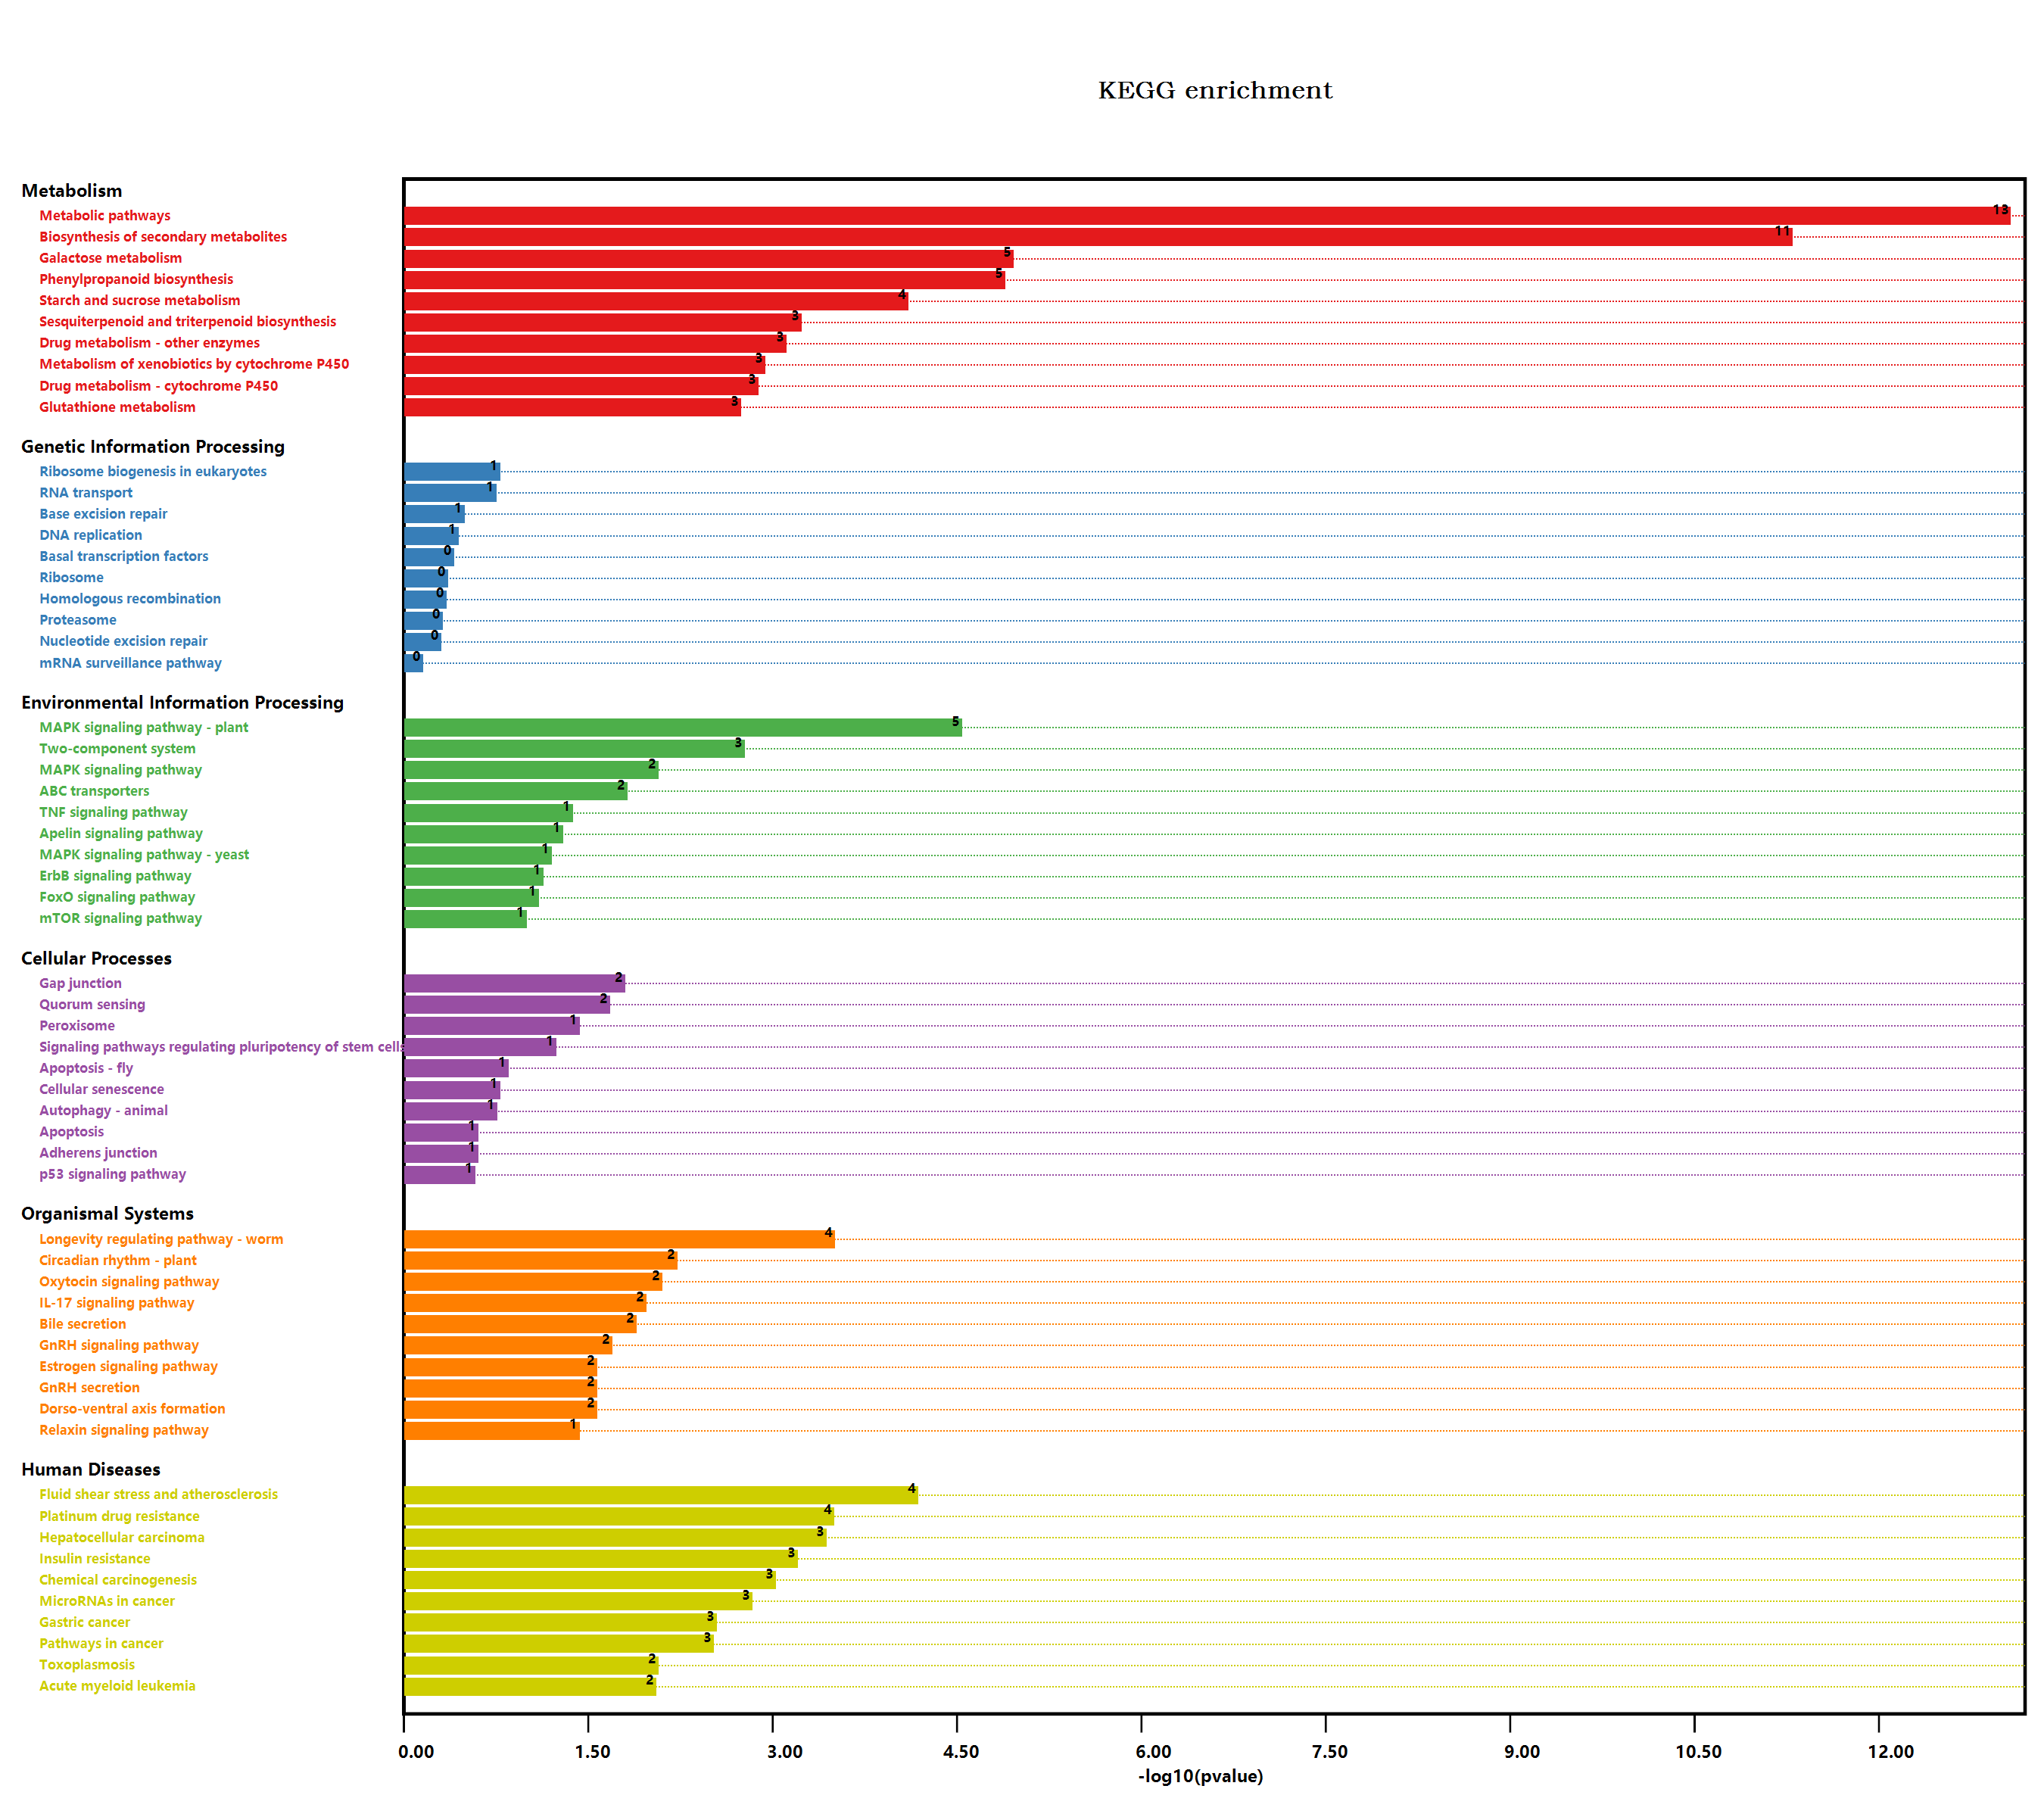

Values plotted in this chart, from the file beside it:
#Term, Database, ID, Input number, Background number, P-Value, Corrected P-Value, Input, Hyperlink, ORF
Endocytosis, n/a, map04144, 1, 258, 1, 1.009, O65719, , O65719
Valine, leucine and isoleucine degradati…, n/a, map00280, 1, 90, 0.3484, 0.439, Q9SR86, , Q9SR86
Metabolic pathways, n/a, map01100, 57, 3837, 7.40520612976474E-14, 1.70319740984589E-11, P0DN99, Q9FXB2, O22693, Q42059, Q9FJZ3, …, , P0DN99; Q9FXB2; O22693; Q42059; Q9FJZ3; …
Arginine and proline metabolism, n/a, map00330, 3, 98, 0.0122, 0.08505, Q9S7T9, Q6NKX1, P92983, , Q9S7T9; Q6NKX1; P92983
Tryptophan metabolism, n/a, map00380, 1, 109, 0.4041, 0.4695, P32962, , P32962
Glycolysis / Gluconeogenesis, n/a, map00010, 1, 205, 0.6209, 0.6521, F4J5Z7, , F4J5Z7
Ascorbate and aldarate metabolism, n/a, map00053, 1, 90, 0.3484, 0.439, O82200, , O82200
Pyruvate metabolism, n/a, map00620, 1, 156, 0.5225, 0.5695, Q9M1G8, , Q9M1G8
Biosynthesis of secondary metabolites, n/a, map01110, 38, 2085, 4.38148586146187E-12, 5.03870874068115E-10, P0DN99, B6EXY6, Q9FI37, Q9SR86, Q9LIB9, …, , P0DN99; B6EXY6; Q9FI37; Q9SR86; Q9LIB9; …
Microbial metabolism in diverse environm…, n/a, map01120, 6, 663, 0.1402, 0.3225, Q9LSH2, F4J5Z7, P32962, Q9M1G8, Q9SVM4, …, , Q9LSH2; F4J5Z7; P32962; Q9M1G8; Q9SVM4; …
beta-Alanine metabolism, n/a, map00410, 2, 75, 0.05108, 0.1958, P0DN99, Q9LSH2, , P0DN99; Q9LSH2
Purine metabolism, n/a, map00230, 1, 167, 0.5466, 0.5888, F4JLI5, , F4JLI5
Plant hormone signal transduction, n/a, map04075, 5, 496, 0.08901, 0.2625, Q9LNW3, Q9FIF5, Q9FJQ5, Q9ZW21, O64812, , Q9LNW3; Q9FIF5; Q9FJQ5; Q9ZW21; O64812
Regulation of actin cytoskeleton, n/a, map04810, 1, 119, 0.4315, 0.4938, Q9LQQ9, , Q9LQQ9
Pathogenic Escherichia coli infection, n/a, map05130, 2, 152, 0.1635, 0.327, Q9LQQ9, F4HWY6, , Q9LQQ9; F4HWY6
Shigellosis, n/a, map05131, 2, 241, 0.316, 0.4275, Q9LQQ9, Q9FX60, , Q9LQQ9; Q9FX60
Salmonella infection, n/a, map05132, 2, 230, 0.297, 0.4191, Q9LQQ9, Q9XIF4, , Q9LQQ9; Q9XIF4
Fc gamma R-mediated phagocytosis, n/a, map04666, 1, 106, 0.3957, 0.4643, Q9LQQ9, , Q9LQQ9
Glycine, serine and threonine metabolism, n/a, map00260, 3, 123, 0.02188, 0.1291, P0DN99, Q9SR86, Q9SVM4, , P0DN99; Q9SR86; Q9SVM4
Tyrosine metabolism, n/a, map00350, 1, 59, 0.246, 0.3823, P0DN99, , P0DN99
Phenylalanine metabolism, n/a, map00360, 1, 49, 0.2097, 0.3639, P0DN99, , P0DN99
Isoquinoline alkaloid biosynthesis, n/a, map00950, 1, 32, 0.1438, 0.3259, P0DN99, , P0DN99
Tropane, piperidine and pyridine alkaloi…, n/a, map00960, 1, 54, 0.228, 0.3746, P0DN99, , P0DN99
Autophagy - yeast, n/a, map04138, 1, 145, 0.4971, 0.5444, Q9LMM5, , Q9LMM5
Phenylpropanoid biosynthesis, n/a, map00940, 9, 280, 1.11162974191604E-05, 0.0006392, Q9SMU8, Q9SI16, O80912, O23237, P0DI10, …, , Q9SMU8; Q9SI16; O80912; O23237; P0DI10; …
Starch and sucrose metabolism, n/a, map00500, 8, 276, 6.88347572687989E-05, 0.002262, Q42059, Q9LIB9, Q9STW8, F4KFG5, Q00917, …, , Q42059; Q9LIB9; Q9STW8; F4KFG5; Q00917; …
Cyanoamino acid metabolism, n/a, map00460, 4, 104, 0.001751, 0.02013, Q9FLC8, P32962, O64882, Q9SVM4, , Q9FLC8; P32962; O64882; Q9SVM4
MAPK signaling pathway - plant, n/a, map04016, 8, 238, 2.50713504524365E-05, 0.001153, Q9LNW3, O82122, Q9FIF5, Q9FJQ5, Q9ZW21, …, , Q9LNW3; O82122; Q9FIF5; Q9FJQ5; Q9ZW21; …
Plant-pathogen interaction, n/a, map04626, 3, 339, 0.2176, 0.368, Q9SN89, O49717, Q9SRE7, , Q9SN89; O49717; Q9SRE7
Cell cycle, n/a, map04110, 1, 206, 0.6227, 0.651, Q39071, , Q39071
Cell cycle - yeast, n/a, map04111, 1, 167, 0.5466, 0.5888, Q9LQQ9, , Q9LQQ9
Meiosis - yeast, n/a, map04113, 1, 126, 0.45, 0.5086, Q9M4A1, , Q9M4A1
Oocyte meiosis, n/a, map04114, 1, 189, 0.5912, 0.6266, Q9LQQ9, , Q9LQQ9
Ubiquitin mediated proteolysis, n/a, map04120, 1, 252, 1, 1.009, Q9LTJ6, , Q9LTJ6
Viral carcinogenesis, n/a, map05203, 2, 227, 0.2918, 0.4143, Q9LQQ9, Q39071, , Q9LQQ9; Q39071
Human T-cell leukemia virus 1 infection, n/a, map05166, 2, 168, 0.1902, 0.3392, Q9LQQ9, Q39071, , Q9LQQ9; Q39071
Type I diabetes mellitus, n/a, map04940, 1, 19, 0.08981, 0.2582, Q9LSH2, , Q9LSH2
Legionellosis, n/a, map05134, 1, 81, 0.3202, 0.4244, O65719, , O65719
Tuberculosis, n/a, map05152, 1, 129, 0.4577, 0.511, Q9LQQ9, , Q9LQQ9
Longevity regulating pathway - worm, n/a, map04212, 6, 180, 0.0002707, 0.007783, Q39152, Q9SHH6, Q9SHH7, Q9FUT1, Q8GYM1, …, , Q39152; Q9SHH6; Q9SHH7; Q9FUT1; Q8GYM1; …
Protein processing in endoplasmic reticu…, n/a, map04141, 1, 364, 1, 1.009, O65719, , O65719
Huntington disease, n/a, map05016, 1, 437, 0.7284, 0.748, Q9FHY0, , Q9FHY0
Sphingolipid signaling pathway, n/a, map04071, 2, 119, 0.1111, 0.2838, Q9LQQ9, Q9ZPH4, , Q9LQQ9; Q9ZPH4
PI3K-Akt signaling pathway, n/a, map04151, 2, 155, 0.1684, 0.3202, Q9LQQ9, Q8RWC9, , Q9LQQ9; Q8RWC9
AMPK signaling pathway, n/a, map04152, 2, 141, 0.1455, 0.3188, Q39071, Q8RWC9, , Q39071; Q8RWC9
mRNA surveillance pathway, n/a, map03015, 1, 196, 0.6045, 0.6378, Q9C8J1, , Q9C8J1
Human papillomavirus infection, n/a, map05165, 2, 212, 0.2659, 0.3997, Q9LQQ9, Q39071, , Q9LQQ9; Q39071
Adrenergic signaling in cardiomyocytes, n/a, map04261, 1, 81, 0.3202, 0.4244, Q9LQQ9, , Q9LQQ9
Peroxisome, n/a, map04146, 3, 144, 0.03247, 0.1524, Q39152, Q9FPH4, F4JLI5, , Q39152; Q9FPH4; F4JLI5
cAMP signaling pathway, n/a, map04024, 1, 97, 0.3695, 0.4473, Q9LQQ9, , Q9LQQ9
Carbon metabolism, n/a, map01200, 1, 480, 0.7324, 0.7487, Q9SVM4, , Q9SVM4
MAPK signaling pathway - yeast, n/a, map04011, 2, 78, 0.05467, 0.2045, Q9LMM5, Q9LQQ9, , Q9LMM5; Q9LQQ9
Hepatitis C, n/a, map05160, 1, 66, 0.2704, 0.3962, Q9LQQ9, , Q9LQQ9
NOD-like receptor signaling pathway, n/a, map04621, 2, 117, 0.108, 0.2856, Q9LQQ9, Q9XIF4, , Q9LQQ9; Q9XIF4
Neurotrophin signaling pathway, n/a, map04722, 2, 84, 0.0621, 0.2232, Q9LMM5, Q9LQQ9, , Q9LMM5; Q9LQQ9
Glyoxylate and dicarboxylate metabolism, n/a, map00630, 1, 144, 0.4947, 0.5444, Q9SVM4, , Q9SVM4
Methane metabolism, n/a, map00680, 1, 94, 0.3605, 0.4423, Q9SVM4, , Q9SVM4
Circadian rhythm - plant, n/a, map04712, 3, 71, 0.005209, 0.04991, Q39057, Q6LA42, Q9LTJ6, , Q39057; Q6LA42; Q9LTJ6
Epstein-Barr virus infection, n/a, map05169, 2, 154, 0.1668, 0.3224, Q39071, Q9FHY0, , Q39071; Q9FHY0
Pyrimidine metabolism, n/a, map00240, 1, 98, 0.3725, 0.4473, A0A178WJZ2, , A0A178WJZ2
... 170 more rows
